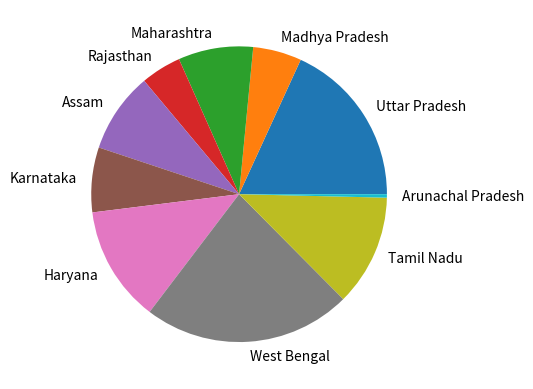

Source code (Python):
"""
[redacted]
[redacted]
Question 6
"""

import matplotlib.pyplot as plt
states = ["Uttar Pradesh", "Madhya Pradesh", "Maharashtra", "Rajasthan", "Assam", "Karnataka", "Haryana", "West Bengal", "Tamil Nadu", "Arunachal Pradesh"]
pop = [820, 240, 370, 200, 397, 320, 573, 1029, 550, 17]
plt.pie(pop, labels=states)
plt.show()